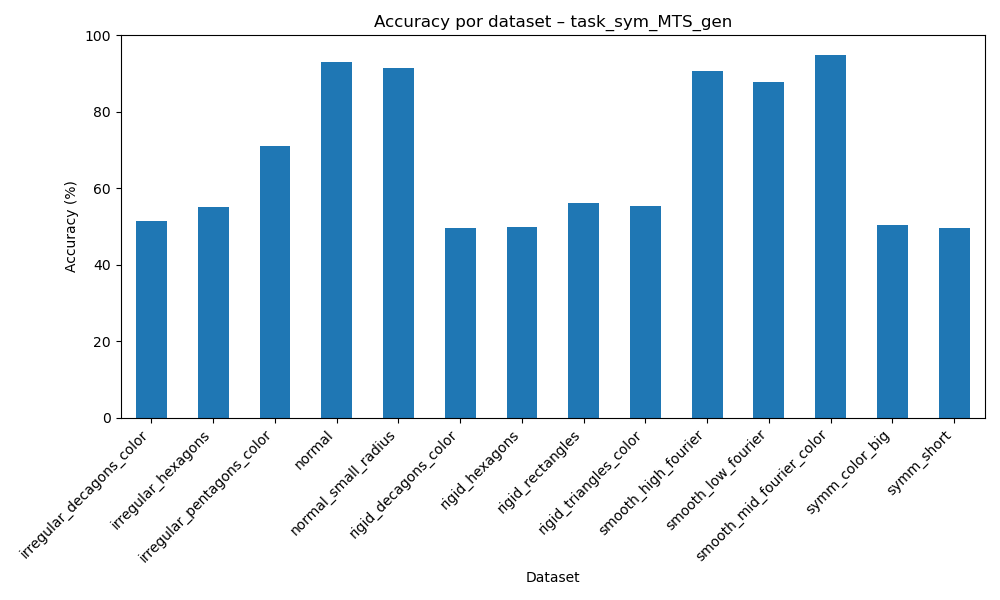

Values plotted in this chart, from the file beside it:
dataset, accuracy
irregular_decagons_color, 51.48
irregular_hexagons, 55.16
irregular_pentagons_color, 70.95
normal, 92.95
normal_small_radius, 91.36
rigid_decagons_color, 49.58
rigid_hexagons, 49.84
rigid_rectangles, 56.16
rigid_triangles_color, 55.5
smooth_high_fourier, 90.77
smooth_low_fourier, 87.75
smooth_mid_fourier_color, 94.83
symm_color_big, 50.47
symm_short, 49.67
